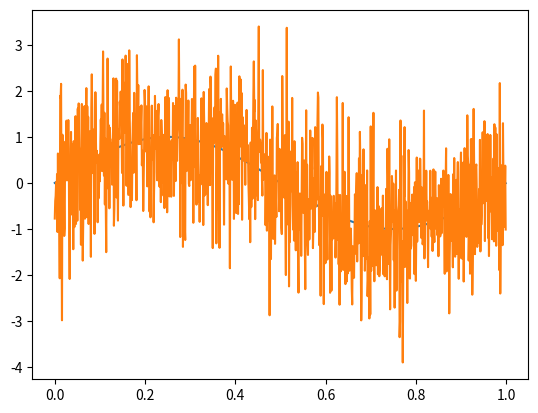
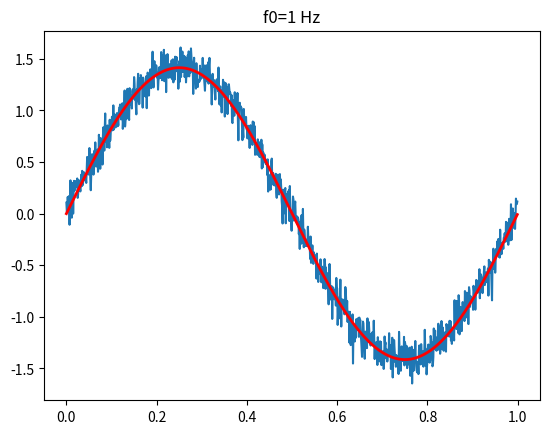
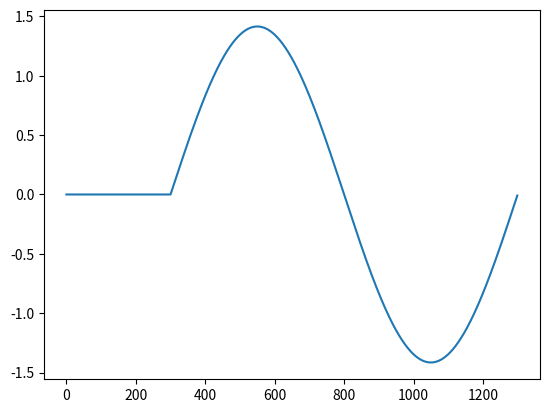
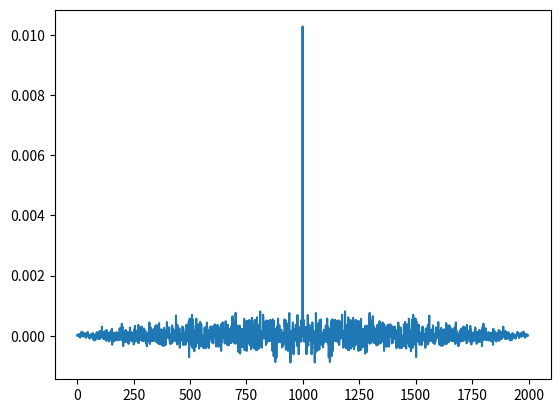

The matplotlib source for these figures, in order:
# -*- coding: utf-8 -*-
"""
Created on Wed Mar 18 20:52:40 2026

@author: Geronimo Garcia
"""
import numpy as np

import matplotlib.pyplot as plt

#si toco ctrl + enter solo ejecuto la celda.
#%%
fs = 1000 #Hz, frecuencia de muestreo

f0 = 1 #Hz, frecuencia de la senoidal

n=1000 # muestras por ciclo

vmax=1 #volt

dc=0 #valor medio, volts

ts = 1 / fs

def mi_funcion_sen(vmax, dc, f0,n, fs, ph=0):
    tt=np.linspace(0, (n-1)*ts,n)
    xx=dc+vmax*np.sin(2*np.pi*f0*tt+ph)
    
    return tt,xx

tt,xx=mi_funcion_sen(vmax, dc, f0,n, fs, ph=0)
#plt.subplot(2,1,1)
plt.plot(tt,xx)

#%%Señal con ruido
sigma=1
mu=0
U_n=np.random.normal(mu,sigma,n)
xxn=xx+U_n
#plt.subplot(2,1,2)
plt.plot(tt,xxn)

"""#%% f0=500 Hz
f0 = 500
tt, xx = mi_funcion_sen(vmax, dc, f0, n, fs, ph=0)
plt.figure()
plt.title('f0 = 500 Hz')
plt.plot(tt, xx)

#%% f0=999 Hz
f0 = 999
tt, xx = mi_funcion_sen(vmax, dc, f0, n, fs, ph=0)
plt.figure()
plt.title('f0 = 999 Hz')
plt.plot(tt, xx)

#%% f0=1001 Hz
f0 = 1001
tt, xx = mi_funcion_sen(vmax, dc, f0, n, fs, ph=0)
plt.figure()
plt.title('f0 = 1001 Hz')
plt.plot(tt, xx)

#%% f0=2001 Hz
f0 = 2001
tt, xx = mi_funcion_sen(vmax, dc, f0, n, fs, ph=0)
plt.figure()
plt.title('f0 = 2001 Hz')
plt.plot(tt, xx)

"""
#ph es fase
#niqwist
"""
#%%
"""#f0=35
#tt,xx=mi_funcion(vmax, dc, f0,n, fs, ph=np.pi/2)
#plt.plot(tt,xx)
#Potencia de la senoidal es A^2/2  #A es vmax
#Potencia del ruido es sigma^2
"""
"""
#%% Potencia de señal
#potencia es **
vmax=np.sqrt(2)
tt,xx=mi_funcion_sen(vmax, dc, f0,n, fs, ph=0)
Px=np.var(xx)
SNR=20
Pr=10**(-SNR/10) #para llegar al resultado hay que usar ln.
U_n = np.random.normal(mu,np.sqrt(Pr),n)

xxn=xx+U_n

plt.figure(1)
plt.clf()
plt.plot(tt,xxn)
plt.plot(tt, xx, 'r', lw=2 )
plt.title(f'f0={f0} Hz')

#%%

from scipy import signal as sig

n0= 300 #muestras

dd= np.zeros(n0+1)
dd[n0]=1.

yy=sig.convolve(xx, dd)

plt.figure(2)
plt.clf()
plt.plot(yy)

#%%
#Con -1 veo la ultima muestra de un vector y me sirve para ver que se flipea.

yy=1/n*sig.convolve(U_n, np.flip(U_n))

plt.figure(3)
plt.clf()
plt.plot(yy)

#%%

B = 4 # Bits

Vfs = 3 #Full scale en volts

qq = Vfs / 2**B #Paso de cuantización.

xxq = np.round(xx/qq)
